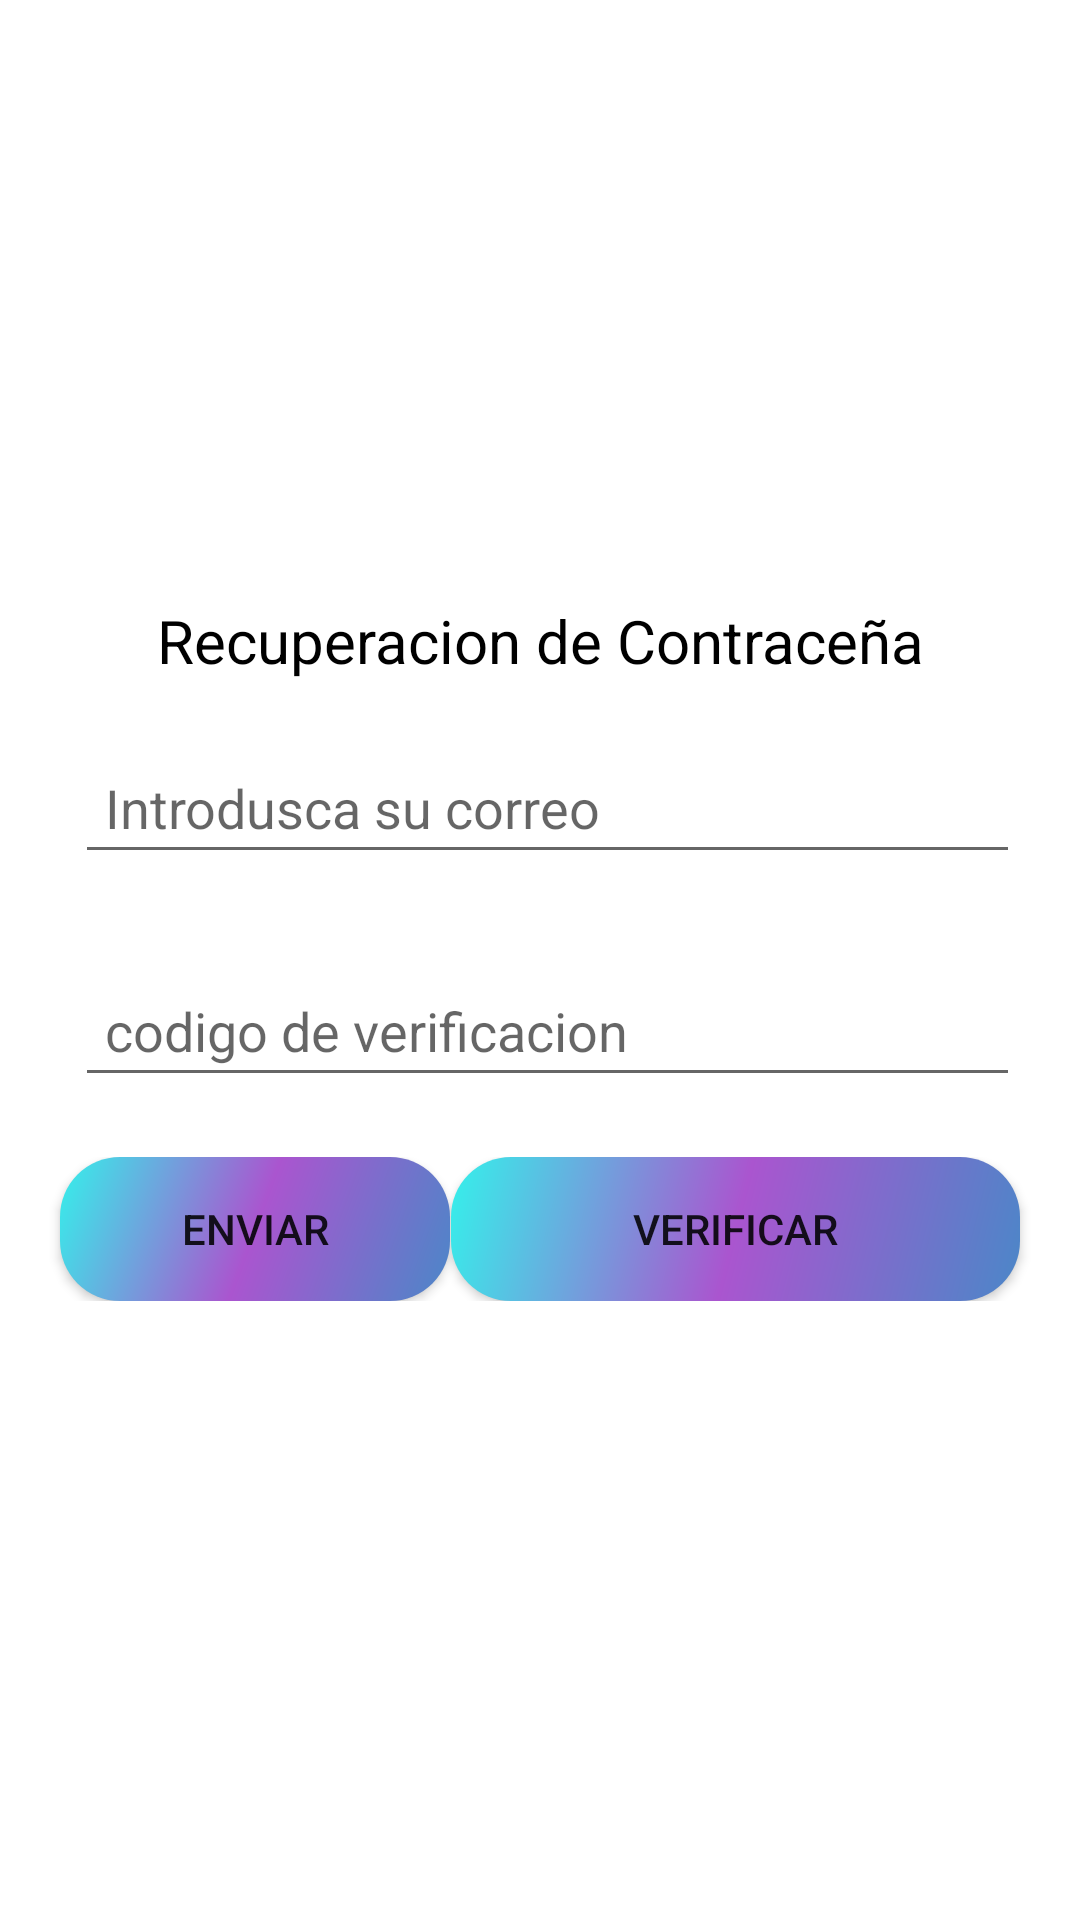

This screen was rendered from an Android layout file. Write that file and the resources it references.
<!-- AndroidManifest.xml: application theme Theme.TrasnportFast -->
<!-- res/layout/activity_recuperacion_contra.xml -->
<?xml version="1.0" encoding="utf-8"?>
<androidx.appcompat.widget.LinearLayoutCompat xmlns:android="http://schemas.android.com/apk/res/android"
    xmlns:app="http://schemas.android.com/apk/res-auto"
    xmlns:tools="http://schemas.android.com/tools"
    android:layout_width="match_parent"
    android:orientation="vertical"
    android:layout_height="match_parent"
    tools:context=".recuperacionContra">
    <TextView
        android:layout_width="match_parent"
        android:layout_height="wrap_content"
        android:text="Recuperacion de Contraceña"
        android:textSize="20dp"
        android:textColor="@color/black"
        android:layout_marginTop="200dp"
        android:gravity="center"
        />

    <EditText
        android:layout_width="match_parent"
        android:layout_height="wrap_content"
        android:layout_marginTop="20dp"
        android:layout_marginLeft="25dp"
        android:hint="Introdusca su correo"
        android:drawableStart="@drawable/ic_email"
        android:padding="10dp"
        android:drawablePadding="8dp"
        android:layout_marginRight="20dp"/>

    <EditText
        android:layout_width="match_parent"
        android:layout_height="wrap_content"
        android:layout_marginTop="30dp"
        android:layout_marginLeft="25dp"
        android:hint="codigo de verificacion"
        android:drawableStart="@drawable/ic_key_log"
        android:padding="10dp"
        android:drawablePadding="8dp"
        android:layout_marginRight="20dp"/>

    <LinearLayout
        android:layout_width="match_parent"
        android:layout_height="wrap_content"
        android:orientation="horizontal"
        android:layout_marginTop="20dp">

        <androidx.appcompat.widget.AppCompatButton
            android:layout_width="match_parent"
            android:layout_height="wrap_content"
            android:background="@drawable/button3"
            android:text="Enviar"
            android:layout_marginRight="210dp"
            android:layout_marginLeft="20dp"/>



        <androidx.appcompat.widget.AppCompatButton
            android:layout_width="match_parent"
            android:layout_height="wrap_content"
            android:background="@drawable/button3"
            android:text="Verificar"
            android:layout_marginRight="20dp"
            android:layout_marginLeft="-210dp"/>

    </LinearLayout>

</androidx.appcompat.widget.LinearLayoutCompat>
<!-- resources referenced by this layout -->
<resources>
  <!-- drawable button3 (drawable-v24) -->
  <?xml version="1.0" encoding="utf-8"?>
  <shape xmlns:android="http://schemas.android.com/apk/res/android">
      <corners android:radius="20dp"/>
      <solid android:color="#049133"/>
  
      <gradient
          android:startColor="#4B87C8"
          android:centerColor="#AA55CF"
          android:endColor="#34F1EB"
          android:type="linear"
          android:angle="135"/>
  </shape>
  <style name="Theme.TrasnportFast" parent="Theme.MaterialComponents.DayNight.DarkActionBar">
          
          <item name="colorPrimary">@color/purple_500</item>
          <item name="colorPrimaryVariant">@color/purple_700</item>
          <item name="colorOnPrimary">@color/white</item>
          
          <item name="colorSecondary">@color/teal_200</item>
          <item name="colorSecondaryVariant">@color/teal_700</item>
          <item name="colorOnSecondary">@color/black</item>
          
          <item name="android:statusBarColor">?attr/colorPrimaryVariant</item>
          
      </style>
  <!-- not gathered from this repository: default colours our renderer supplied (Android Studio template values) -->
  <color name="purple_500">#FF6200EE</color>
  <color name="purple_700">#FF3700B3</color>
  <color name="teal_200">#FF03DAC5</color>
  <color name="teal_700">#FF018786</color>
  <color name="black">#FF000000</color>
  <color name="white">#FFFFFFFF</color>
</resources>
